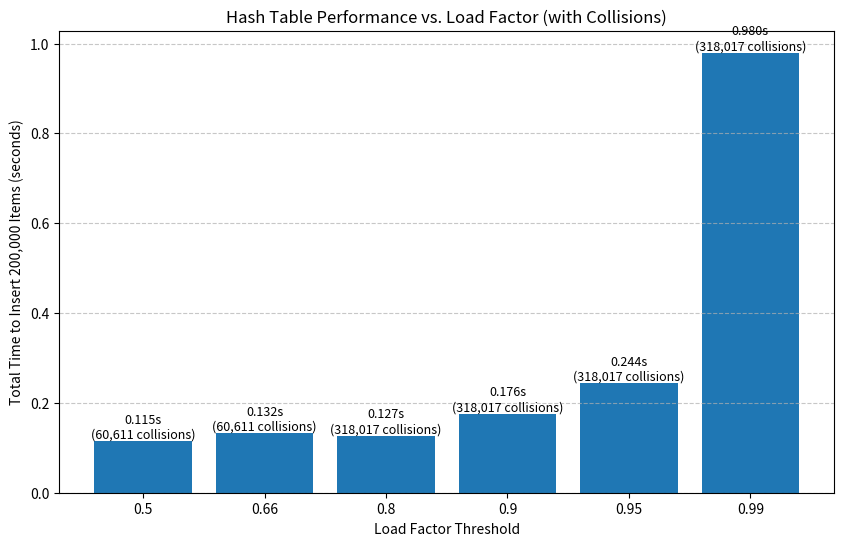

The script that saved this image:
import time
import matplotlib.pyplot as plt
import random

class SimulatedHashTable:
    """A class to simulate hash table insertions, resizing, and collisions."""
    def __init__(self, load_factor_threshold=0.66):
        self.load_factor_threshold = load_factor_threshold
        self.size = 8
        self.slots = [None] * self.size
        self.item_count = 0
        self.resize_count = 0
        self.collision_count = 0 

    def _resize(self):
        """Simulates the costly O(n) reallocation and copy."""
        self.resize_count += 1
        old_slots = self.slots
        new_size = self.size * 2
        
        # Reset the table
        self.size = new_size
        self.slots = [None] * new_size
        self.item_count = 0
        self.collision_count = 0 
        
        
        for item in old_slots:
            if item is not None:
                self.insert(item)

    def insert(self, item):
        """Inserts an item using a hash, handles collisions, and resizes."""
        
        if (self.item_count + 1) / self.size > self.load_factor_threshold:
            self._resize()
        
        
        index = hash(item) % self.size
        
        
        while self.slots[index] is not None:
            self.collision_count += 1
            index = (index + 1) % self.size 
            

        self.slots[index] = item
        self.item_count += 1

NUM_ITEMS_TO_INSERT = 200000
items_to_insert = [random.randint(0, 10000000) for _ in range(NUM_ITEMS_TO_INSERT)]

LOAD_FACTORS_TO_TEST = [0.5, 0.66, 0.8, 0.9, 0.95, 0.99]

results = {}

print("Running experiments with collision simulation...")


for lf in LOAD_FACTORS_TO_TEST:
    table = SimulatedHashTable(load_factor_threshold=lf)
    
    start_time = time.time()
    for item in items_to_insert:
        table.insert(item)
    end_time = time.time()
    
    total_time = end_time - start_time
    results[lf] = {
        "time": total_time,
        "resizes": table.resize_count,
        "collisions": table.collision_count
    }
    print(f"Load Factor: {lf:.2f} -> Time: {total_time:.4f}s, Collisions: {table.collision_count}")


load_factors = list(results.keys())
times = [res["time"] for res in results.values()]

plt.figure(figsize=(10, 6))
bars = plt.bar(range(len(load_factors)), times, tick_label=[str(lf) for lf in load_factors])

plt.xlabel("Load Factor Threshold")
plt.ylabel("Total Time to Insert 200,000 Items (seconds)")
plt.title("Hash Table Performance vs. Load Factor (with Collisions)")
plt.grid(axis='y', linestyle='--', alpha=0.7)

for i, bar in enumerate(bars):
    lf = load_factors[i]
    collisions = results[lf]["collisions"]
    time_val = bar.get_height()
    plt.text(bar.get_x() + bar.get_width() / 2, time_val,
             f"{time_val:.3f}s\n({collisions:,} collisions)",
             ha='center', va='bottom', fontsize=9)

plt.savefig("load_factor_experiment_with_collisions.png")
print("\nGenerated plot: load_factor_experiment_with_collisions.png")